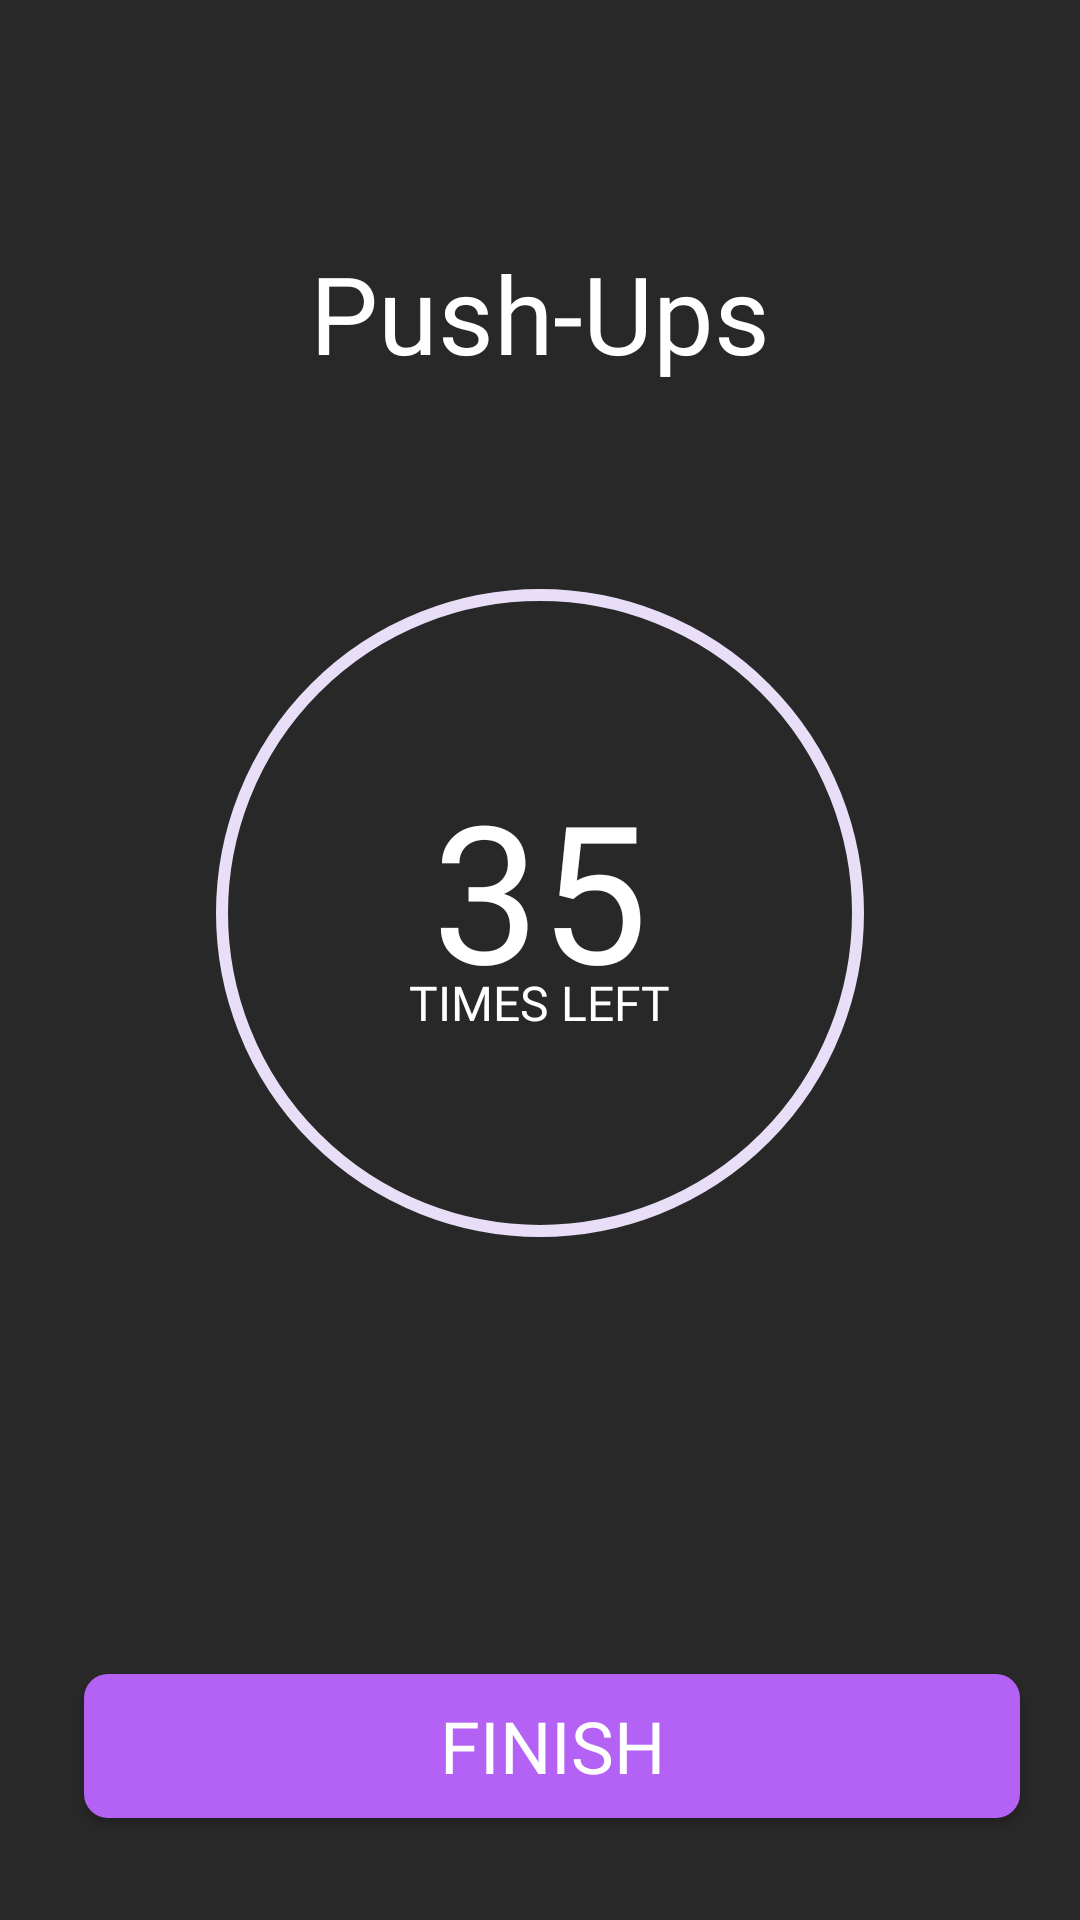

Produce the Android XML layout that renders to this screen, including the resource entries it uses.
<!-- AndroidManifest.xml: application theme Theme.SuperFit -->
<!-- res/layout/fragment_push_ups.xml -->
<?xml version="1.0" encoding="utf-8"?>
<androidx.constraintlayout.widget.ConstraintLayout xmlns:android="http://schemas.android.com/apk/res/android"
    xmlns:app="http://schemas.android.com/apk/res-auto"
    xmlns:tools="http://schemas.android.com/tools"
    android:layout_width="match_parent"
    android:layout_height="match_parent"
    android:background="@color/background"
    tools:context=".presentation.push_ups.PushUpsFragment">

    <Button
        android:id="@+id/finishButton"
        android:layout_width="0dp"
        android:layout_height="wrap_content"
        android:layout_marginStart="28dp"
        android:layout_marginEnd="20dp"
        android:layout_marginBottom="34dp"
        android:background="@drawable/button_finish_background"
        android:clickable="true"
        android:enabled="true"
        android:fontFamily="@font/montserrat_bold"
        android:text="@string/finish"
        android:textColor="@color/white"
        android:textSize="24sp"
        app:backgroundTint="@null"
        app:layout_constraintBottom_toBottomOf="parent"
        app:layout_constraintEnd_toEndOf="parent"
        app:layout_constraintStart_toStartOf="parent" />

    <TextView
        android:id="@+id/pushUpsTextView"
        android:layout_width="wrap_content"
        android:layout_height="wrap_content"
        android:layout_marginTop="80dp"
        android:fontFamily="@font/montserrat_bold"
        android:text="@string/push_ups_title"
        android:textColor="@color/white"
        android:textSize="36sp"
        app:layout_constraintEnd_toEndOf="parent"
        app:layout_constraintStart_toStartOf="parent"
        app:layout_constraintTop_toTopOf="parent" />

    <com.google.android.material.progressindicator.CircularProgressIndicator
        android:id="@+id/pushUpsProgressBar"
        android:layout_width="wrap_content"
        android:layout_height="wrap_content"
        android:layout_marginTop="64dp"
        android:indeterminate="false"
        android:max="35"
        android:progress="100"
        app:indicatorColor="@color/purple"
        app:indicatorSize="216dp"
        app:layout_constraintEnd_toEndOf="parent"
        app:layout_constraintStart_toStartOf="parent"
        app:layout_constraintTop_toBottomOf="@+id/pushUpsTextView"
        app:trackThickness="4dp" />

    <TextView
        android:id="@+id/pushUpsTimesTextView"
        android:layout_width="wrap_content"
        android:layout_height="wrap_content"
        android:layout_marginBottom="16dp"
        android:fontFamily="@font/montserrat_bold"
        android:text="35"
        android:textColor="@color/white"
        android:textSize="64sp"
        app:layout_constraintBottom_toBottomOf="@+id/pushUpsProgressBar"
        app:layout_constraintEnd_toEndOf="@+id/pushUpsProgressBar"
        app:layout_constraintStart_toStartOf="@+id/pushUpsProgressBar"
        app:layout_constraintTop_toTopOf="@+id/pushUpsProgressBar" />

    <TextView
        android:id="@+id/pushUpsTimesLeftTextView"
        android:layout_width="wrap_content"
        android:layout_height="wrap_content"
        android:layout_marginTop="-16dp"
        android:fontFamily="@font/montserrat_bold"
        android:text="@string/times_left"
        android:textColor="@color/white"
        android:textSize="16sp"
        app:layout_constraintEnd_toEndOf="@+id/pushUpsProgressBar"
        app:layout_constraintStart_toStartOf="@+id/pushUpsProgressBar"
        app:layout_constraintTop_toBottomOf="@+id/pushUpsTimesTextView" />

</androidx.constraintlayout.widget.ConstraintLayout>
<!-- resources referenced by this layout -->
<resources>
  <color name="background">#282828</color>
  <color name="purple">#B461F5</color>
  <color name="white">#FFFFFFFF</color>
  <!-- drawable button_finish_background (drawable) -->
  <?xml version="1.0" encoding="utf-8"?>
  <shape xmlns:android="http://schemas.android.com/apk/res/android"
      android:shape="rectangle">
  
      <solid
          android:color="@color/purple"/>
  
      <corners
          android:radius="8dp"/>
  
  </shape>
  <string name="finish">Finish</string>
  <string name="push_ups_title">Push-Ups</string>
  <string name="times_left">TIMES LEFT</string>
  <style name="Theme.SuperFit" parent="Theme.Material3.DayNight.NoActionBar">
          <item name="android:windowTranslucentNavigation">true</item>
          <item name="android:alertDialogStyle">@style/StyledAlertDialogTheme</item>
          <item name="android:statusBarColor">@android:color/transparent</item>
      </style>
  <style name="StyledAlertDialogTheme" parent="Theme.Material3.DayNight.Dialog">
          <item name="android:textColor">@color/purple</item>
          <item name="android:textColorPrimary">@color/purple</item>
          <item name="android:textColorSecondary">@color/white</item>
          <item name="android:background">@color/dialog_background</item>
      </style>
  <color name="dialog_background">#424242</color>
</resources>
